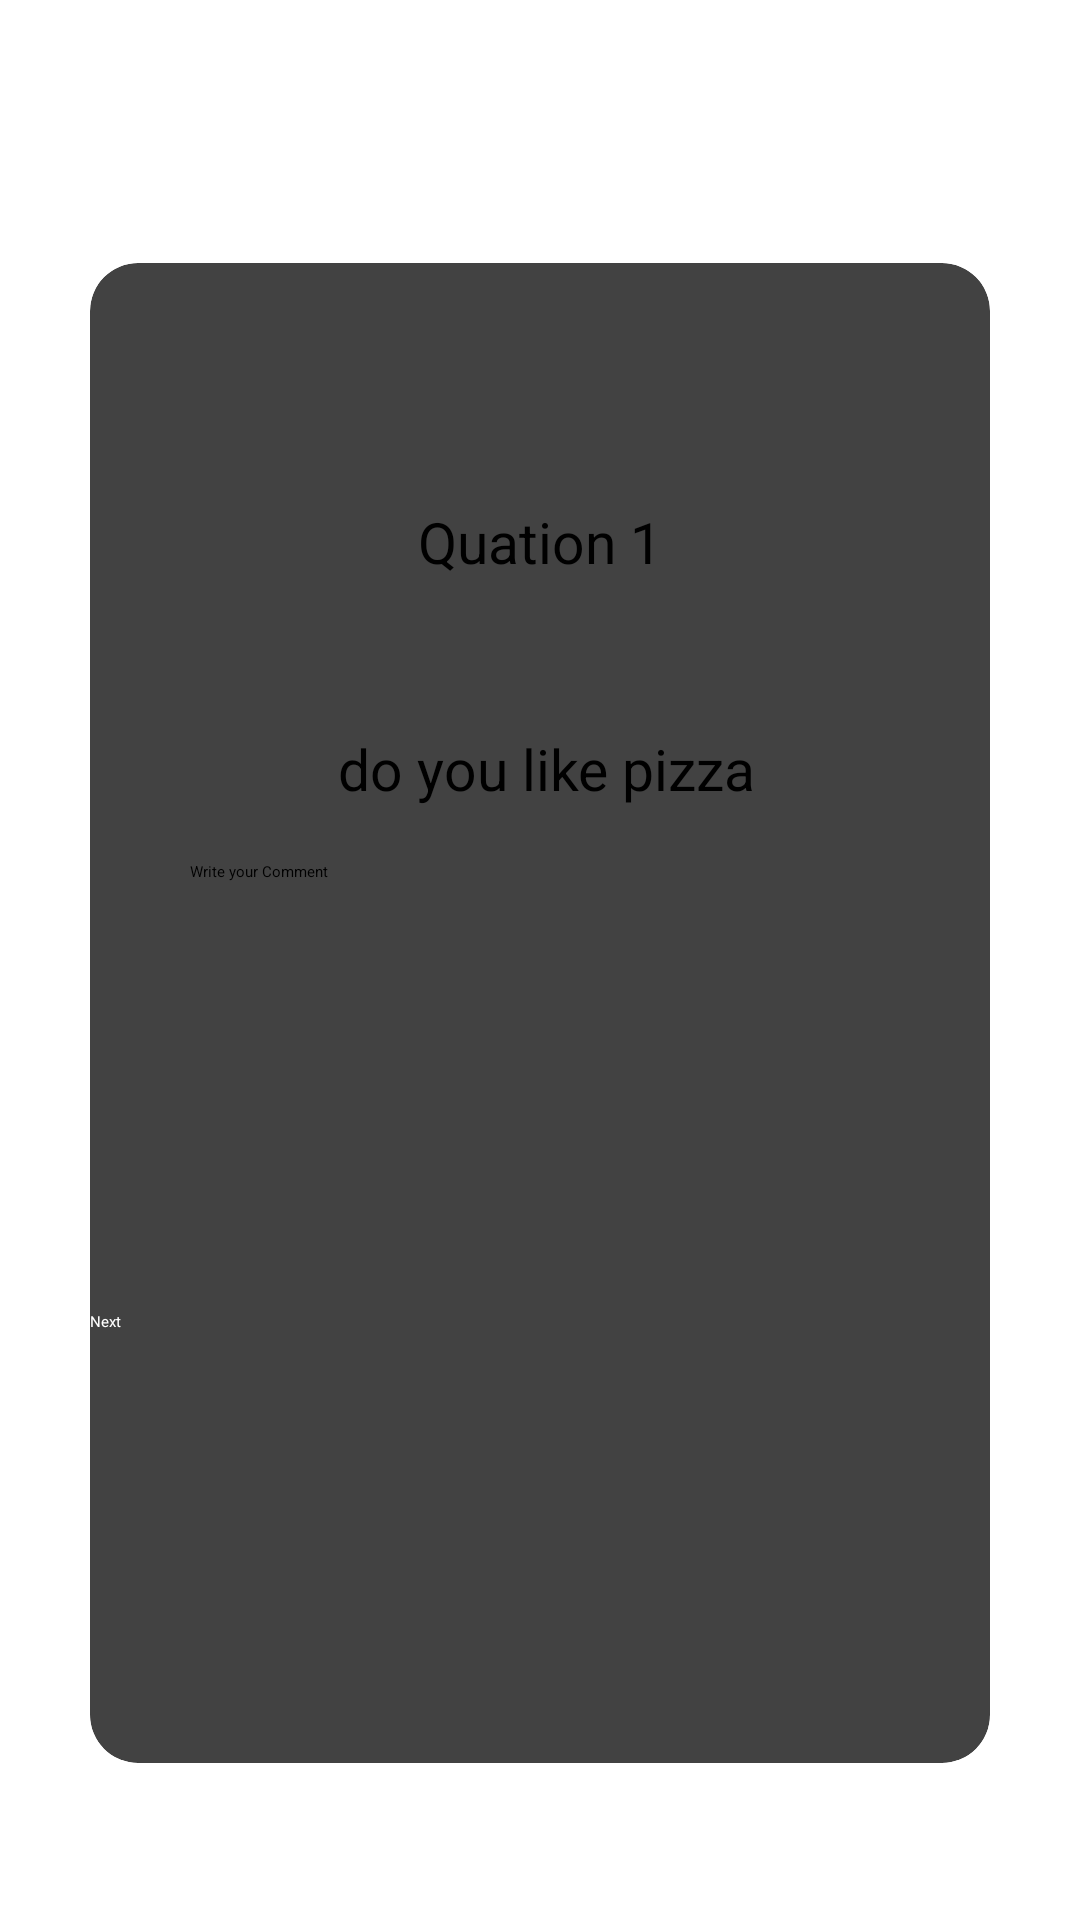

Produce the Android XML layout that renders to this screen, including the resource entries it uses.
<!-- AndroidManifest.xml: application theme Theme.MyApp7 -->
<!-- res/layout/list.xml -->
<?xml version="1.0" encoding="utf-8"?>
<androidx.constraintlayout.widget.ConstraintLayout xmlns:android="http://schemas.android.com/apk/res/android"
    android:layout_width="match_parent"
    android:layout_height="match_parent"
    xmlns:app="http://schemas.android.com/apk/res-auto">
    <androidx.cardview.widget.CardView
        android:id="@+id/card1"
        android:layout_width="300dp"
        android:layout_height="500dp"
        app:cardCornerRadius="16dp"
        android:layout_marginTop="35dp"
        app:layout_constraintEnd_toEndOf="parent"
        app:layout_constraintTop_toTopOf="parent"
        app:layout_constraintBottom_toBottomOf="parent"
        app:layout_constraintStart_toStartOf="parent">

        <LinearLayout
            android:id="@+id/t6"
            android:layout_width="match_parent"
            android:layout_height="wrap_content"
            android:orientation="vertical"
            android:gravity="center"
            >
            <TextView
                android:id="@+id/t1"
                android:layout_width="wrap_content"
                android:layout_height="wrap_content"
                android:text="Quation 1"
                android:layout_marginTop="80dp"
                android:textSize="19dp"
                />
            <TextView
                android:id="@+id/t2"
                android:layout_width="wrap_content"
                android:layout_height="wrap_content"
                android:text=" do you like pizza"
                android:layout_marginTop="50dp"
                android:textSize="19dp"
                />

            <Spinner
                android:id="@+id/spinner"
                android:layout_width="255dp"
                android:layout_height="wrap_content"
                android:layout_marginTop="18dp"
                />






            <EditText
                android:id="@+id/t4"
                android:layout_width="233dp"
                android:layout_height="100dp"
                android:text="Write your Comment"
                />

            <Button
                android:id="@+id/t5"
                android:layout_width="match_parent"
                android:layout_height="wrap_content"
                android:text="Next"
                android:textColor="@color/white"
                android:layout_marginTop="50dp"
                />


        </LinearLayout>







    </androidx.cardview.widget.CardView>

</androidx.constraintlayout.widget.ConstraintLayout>
<!-- resources referenced by this layout -->
<resources>

  <!-- not gathered from this repository: default colours our renderer supplied (Android Studio template values) -->
  <color name="white">#FFFFFFFF</color>
</resources>
